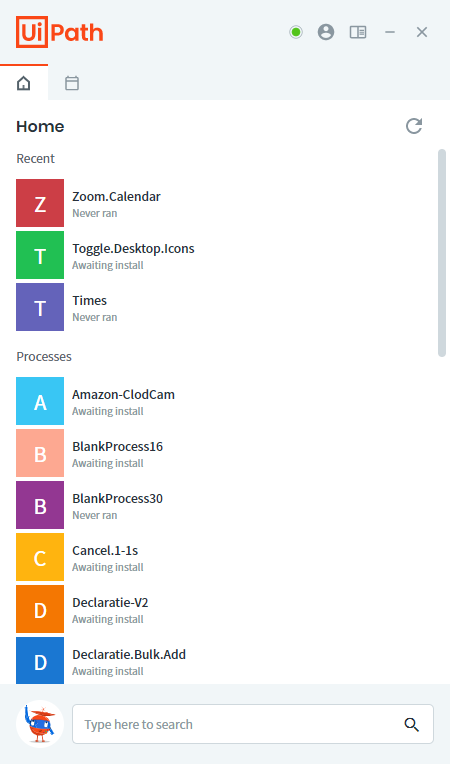
Task: At the end of each moth, use your remaining benefits budget to donate to the UiPath Foundation
Workflow: CheckAssistantSetup

Step 1: Use Application/Browser 'Home' on the element in window 'UiPath Assistant' (uipath.assistant.exe)

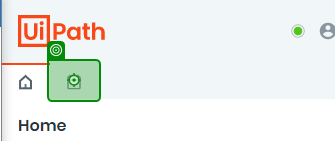
Step 2: click on the page tab 'Reminders' in window 'UiPath Assistant' (uipath.assistant.exe)

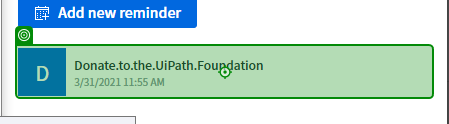
Step 3: check the grouping '*Donate*UiPath*Foundation*' in window 'UiPath Assistant' (uipath.assistant.exe)
